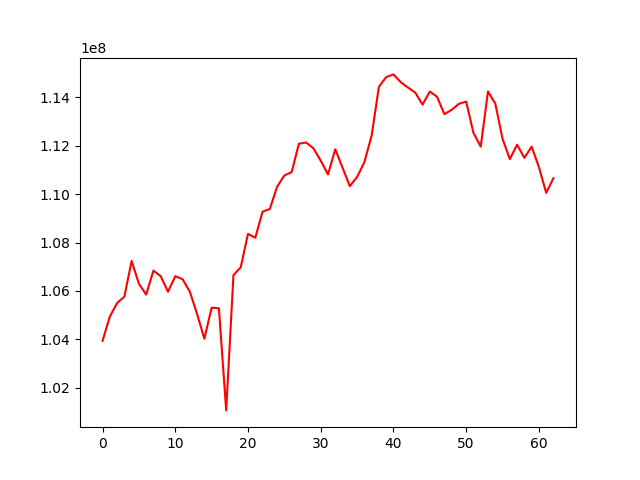

Values plotted in this chart, from the file beside it:
, 0
0, 103938206
1, 104940064
2, 105501063
3, 105766777
4, 107241335
5, 106297904
6, 105852217
7, 106843531
8, 106611922
9, 105967398
10, 106610859
11, 106486549
12, 105970454
13, 105050991
14, 104028591
15, 105309477
16, 105285449
17, 101067418
18, 106654582
19, 106980147
20, 108360146
21, 108197899
22, 109275254
23, 109387820
24, 110305543
25, 110773791
26, 110908116
27, 112085347
28, 112133182
29, 111893129
30, 111384136
31, 110814058
32, 111855474
33, 111093409
34, 110331395
35, 110708942
36, 111322601
37, 112418587
38, 114435806
39, 114836986
40, 114947727
41, 114627600
42, 114404768
43, 114194237
44, 113698437
45, 114240228
46, 114019455
47, 113305505
48, 113483331
49, 113731750
50, 113823875
51, 112530496
52, 111965865
53, 114241608
54, 113744606
55, 112287257
56, 111445838
57, 112043824
58, 111500452
59, 111964191
... 3 more rows
